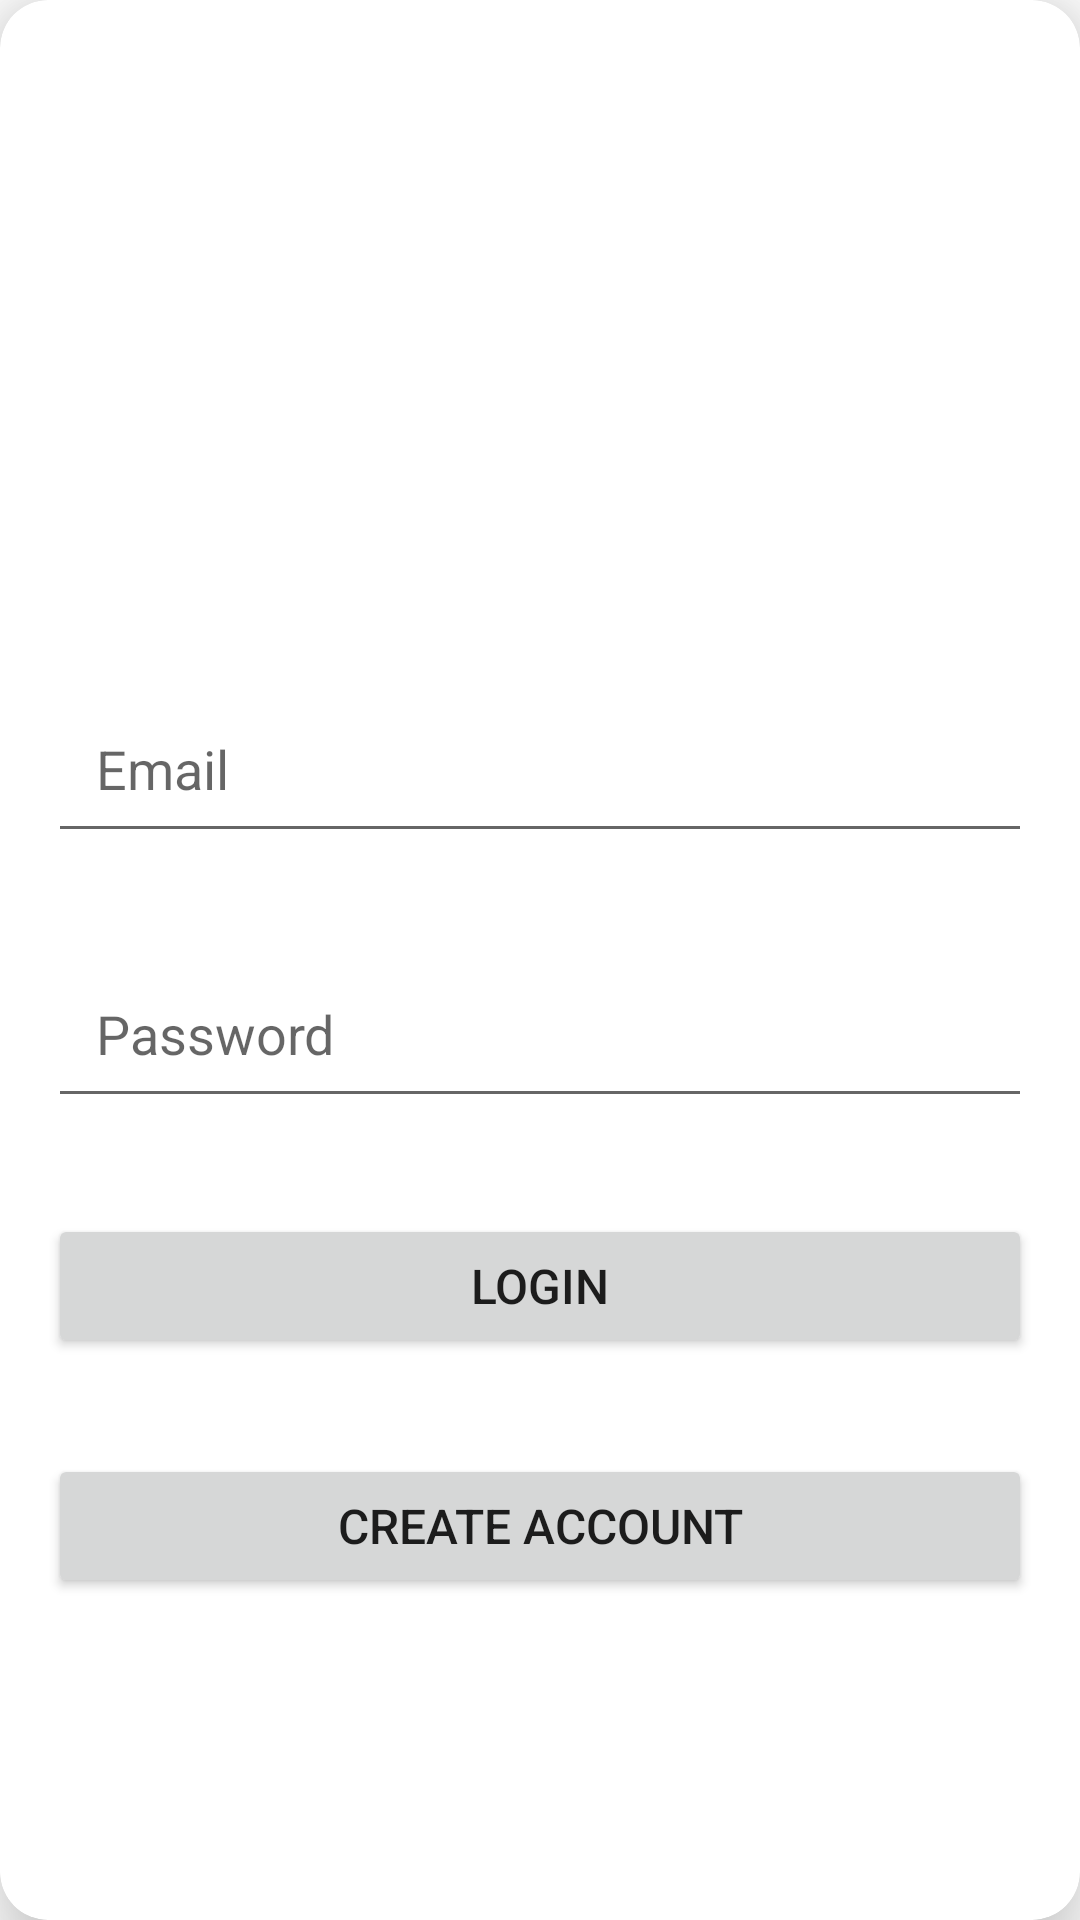

Produce the Android XML layout that renders to this screen, including the resource entries it uses.
<!-- AndroidManifest.xml: application theme Theme.FirebaseAppExample -->
<!-- res/layout/activity_login.xml -->
<?xml version="1.0" encoding="utf-8"?>
<androidx.cardview.widget.CardView
    xmlns:android="http://schemas.android.com/apk/res/android"
    xmlns:app="http://schemas.android.com/apk/res-auto"
    xmlns:tools="http://schemas.android.com/tools"
    android:layout_width="match_parent"
    android:layout_height="match_parent"
    android:layout_margin="8dp"
    app:cardElevation="16dp"
    app:cardCornerRadius="16dp"
    android:layout_gravity="center"
    tools:context=".LoginActivity">

    <androidx.constraintlayout.widget.ConstraintLayout
        android:layout_width="match_parent"
        android:layout_height="match_parent"
        android:padding="8dp"
        >

        <EditText
            android:id="@+id/emailEditTextLoginActivity"
            android:layout_width="match_parent"
            android:layout_height="wrap_content"
            android:layout_marginStart="8dp"
            android:layout_marginTop="220dp"
            android:layout_marginEnd="8dp"
            android:hint="Email"
            android:inputType="textEmailAddress"
            android:padding="16dp"
            app:layout_constraintEnd_toEndOf="parent"
            app:layout_constraintStart_toStartOf="parent"
            app:layout_constraintTop_toTopOf="parent" />

        <EditText
            android:id="@+id/passwordEditTextLoginActivity"
            android:layout_width="match_parent"
            android:layout_height="wrap_content"
            android:layout_marginStart="8dp"
            android:layout_marginTop="32dp"
            android:layout_marginEnd="8dp"
            android:hint="Password"
            android:inputType="numberPassword"
            android:padding="16dp"
            app:layout_constraintEnd_toEndOf="parent"
            app:layout_constraintStart_toStartOf="parent"
            app:layout_constraintTop_toBottomOf="@+id/emailEditTextLoginActivity" />

        <Button
            android:id="@+id/loginButton"
            android:layout_width="match_parent"
            android:layout_height="wrap_content"
            android:layout_marginStart="8dp"
            android:layout_marginTop="32dp"
            android:layout_marginEnd="8dp"
            android:text="Logın"
            android:textSize="16dp"
            app:layout_constraintEnd_toEndOf="parent"
            app:layout_constraintStart_toStartOf="parent"
            app:layout_constraintTop_toBottomOf="@+id/passwordEditTextLoginActivity" />

        <Button
            android:id="@+id/createAccountButton"
            android:layout_width="match_parent"
            android:layout_height="wrap_content"
            android:layout_marginStart="8dp"
            android:layout_marginTop="32dp"
            android:layout_marginEnd="8dp"
            android:layout_marginBottom="32dp"
            android:text="Create Account"
            android:textSize="16dp"
            app:layout_constraintBottom_toBottomOf="parent"
            app:layout_constraintEnd_toEndOf="parent"
            app:layout_constraintStart_toStartOf="parent"
            app:layout_constraintTop_toBottomOf="@+id/loginButton"
            app:layout_constraintVertical_bias="0.0" />
    </androidx.constraintlayout.widget.ConstraintLayout>



</androidx.cardview.widget.CardView>
<!-- resources referenced by this layout -->
<resources>
  <style name="Theme.FirebaseAppExample" parent="Theme.MaterialComponents.DayNight.DarkActionBar">
          
          <item name="colorPrimary">@color/purple_500</item>
          <item name="colorPrimaryVariant">@color/purple_700</item>
          <item name="colorOnPrimary">@color/white</item>
          
          <item name="colorSecondary">@color/teal_200</item>
          <item name="colorSecondaryVariant">@color/teal_700</item>
          <item name="colorOnSecondary">@color/black</item>
          
          <item name="android:statusBarColor">?attr/colorPrimaryVariant</item>
          
  
      </style>
  <!-- not gathered from this repository: default colours our renderer supplied (Android Studio template values) -->
  <color name="purple_500">#FF6200EE</color>
  <color name="purple_700">#FF3700B3</color>
  <color name="teal_200">#FF03DAC5</color>
  <color name="teal_700">#FF018786</color>
  <color name="black">#FF000000</color>
  <color name="white">#FFFFFFFF</color>
</resources>
